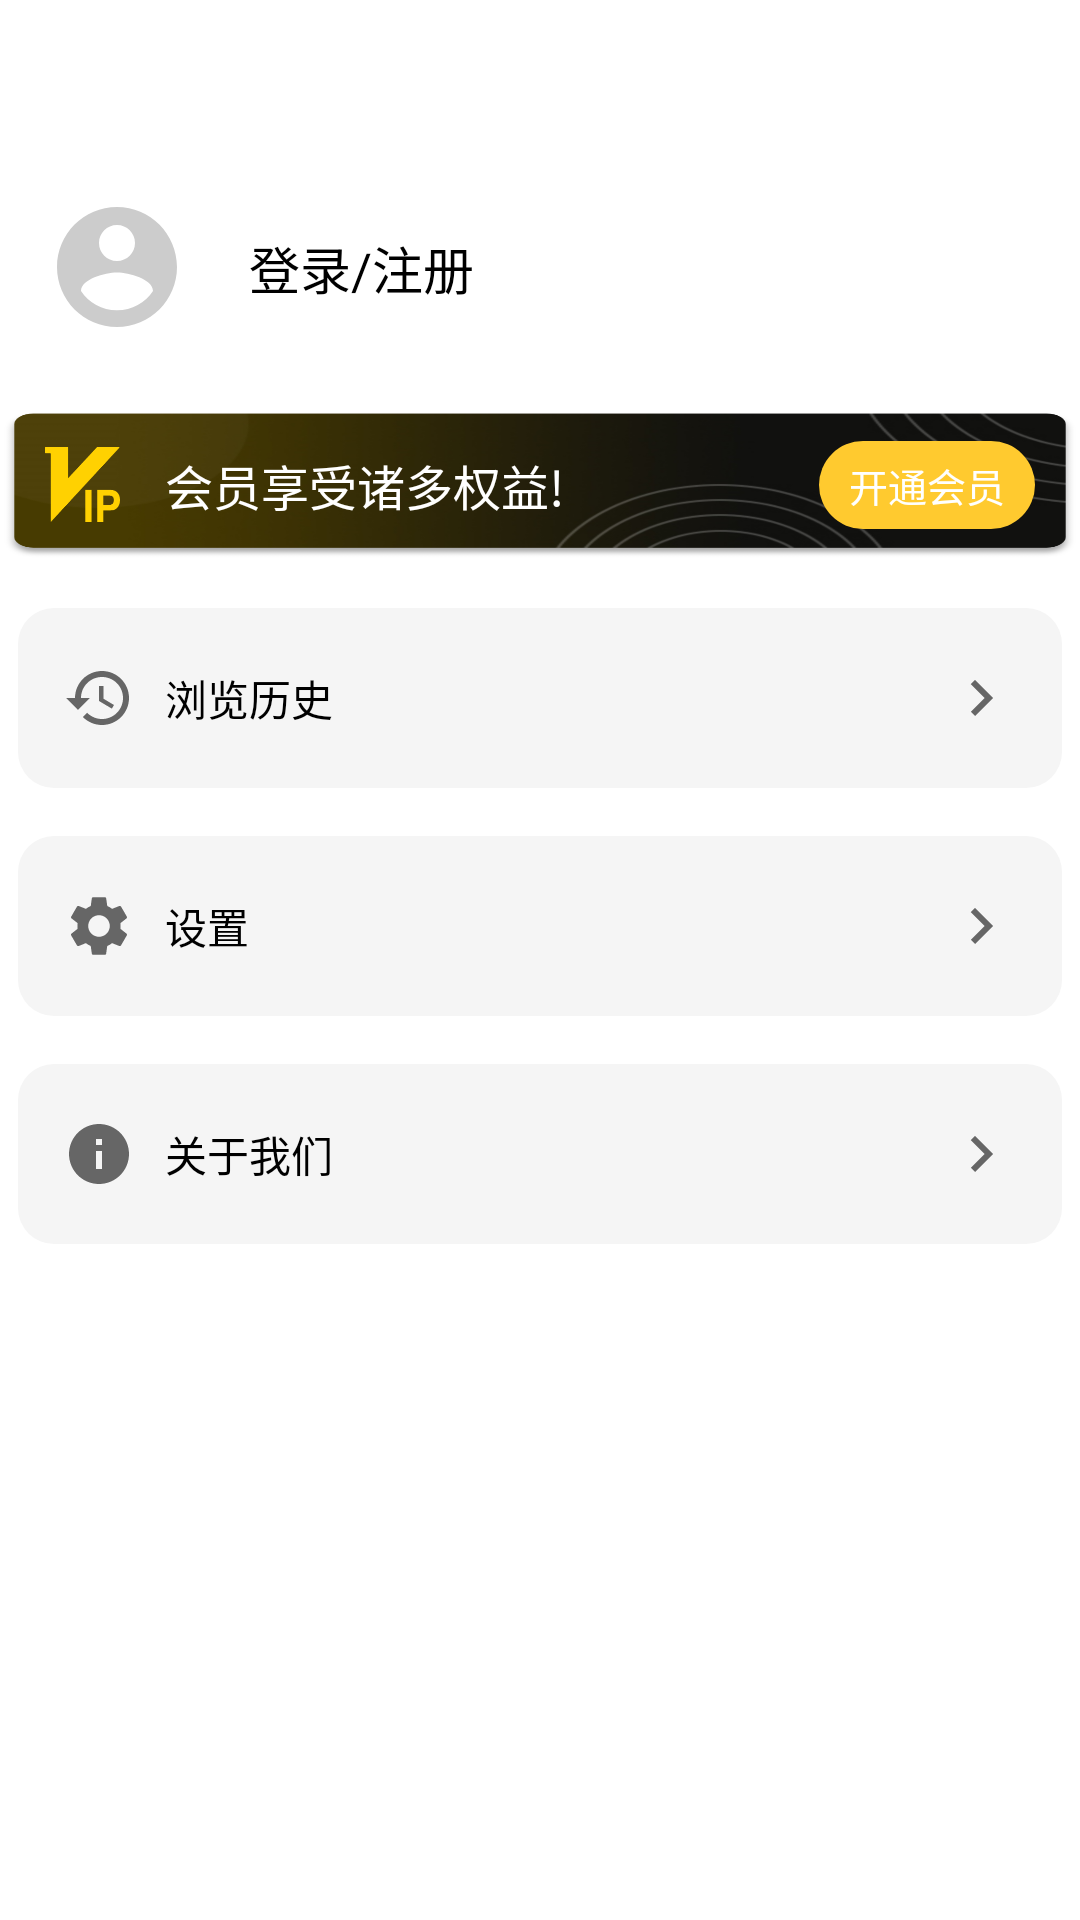

Android layout source for this screen:
<!-- AndroidManifest.xml: application theme Theme.MyApplication -->
<!-- res/layout/fragment_notifications.xml -->
<?xml version="1.0" encoding="utf-8"?>
<androidx.constraintlayout.widget.ConstraintLayout xmlns:android="http://schemas.android.com/apk/res/android"
    xmlns:app="http://schemas.android.com/apk/res-auto"
    xmlns:tools="http://schemas.android.com/tools"
    android:layout_width="match_parent"
    android:layout_height="match_parent"
    tools:context=".ui.notifications.NotificationsFragment">
    





















    <androidx.constraintlayout.widget.ConstraintLayout
        android:layout_marginTop="40dp"
        android:id="@+id/info_cl"
        android:layout_width="match_parent"
        android:layout_height="wrap_content"
        app:layout_constraintStart_toStartOf="parent"
       app:layout_constraintTop_toTopOf="parent">


























        <com.google.android.material.imageview.ShapeableImageView
            android:layout_marginStart="15dp"
            android:layout_marginTop="25dp"
            app:layout_constraintStart_toStartOf="parent"
            app:layout_constraintTop_toTopOf="parent"
            android:id="@+id/cover_iv"
            android:layout_width="48dp"
            android:layout_height="48dp"
            android:src="@drawable/ic_default_avatar"
            android:background="@drawable/bg_circle_avatar"
            app:shapeAppearanceOverlay="@style/CircleImageView" />









        <TextView
            android:id="@+id/login_new_tv"
            android:layout_width="wrap_content"
            android:layout_height="wrap_content"
            android:paddingStart="20sp"
            android:paddingTop="15dp"
            android:paddingEnd="20sp"
            android:paddingBottom="15dp"
            android:text="登录/注册"
            android:textColor="@color/black"
            android:textSize="17dp"
            app:layout_constraintBottom_toBottomOf="@id/cover_iv"
            app:layout_constraintStart_toEndOf="@id/cover_iv"
            app:layout_constraintTop_toTopOf="@id/cover_iv" />
    </androidx.constraintlayout.widget.ConstraintLayout>

    <RelativeLayout
        android:id="@+id/vip_ll"
        android:layout_width="match_parent"
        android:layout_height="50dp"
        android:layout_marginTop="20dp"
        android:background="@mipmap/iv_mine_vip"
        app:layout_constraintTop_toBottomOf="@id/info_cl">

        <View
            android:id="@+id/im_view"
            android:layout_width="25dp"
            android:layout_height="25dp"
            android:background="@mipmap/iv_mine_vip_logo"
            android:layout_centerVertical="true"
            android:layout_marginStart="15dp" />

        <TextView
            android:layout_toEndOf="@id/im_view"
            android:id="@+id/name_tv"
            android:layout_width="wrap_content"
            android:layout_height="wrap_content"
            android:layout_centerVertical="true"
            android:layout_marginStart="15dp"
            android:text="会员享受诸多权益!"
            android:textColor="@color/white"
            android:textSize="16dp" />

        <TextView
            android:id="@+id/open_tv"
            android:layout_marginEnd="15dp"
            android:layout_width="wrap_content"
            android:layout_height="wrap_content"
            android:layout_centerVertical="true"
            android:layout_marginStart="10dp"
            android:layout_alignParentEnd="true"
            android:background="@drawable/shape_reecommend"
            android:paddingStart="10dp"
            android:paddingTop="5dp"
            android:paddingEnd="10dp"
            android:paddingBottom="5dp"
            android:text="开通会员"
            android:textColor="@color/white"
            android:textSize="13dp" />
    </RelativeLayout>

    <LinearLayout
        android:id="@+id/history_tv"
        android:layout_marginTop="16dp"
        android:paddingEnd="15dp"
        android:paddingStart="15dp"
        android:layout_marginEnd="6dp"
        android:layout_marginStart="6dp"
        android:background="@drawable/shape_my_history_back"
        android:gravity="center_vertical"
        app:layout_constraintTop_toBottomOf="@id/vip_ll"
        android:layout_width="match_parent"
        android:layout_height="60dp">
        <View
            android:background="@drawable/ic_history"
            android:layout_width="24dp"
            android:layout_height="24dp"/>
        <TextView
            android:textColor="@color/black"
            android:textSize="14dp"
            android:layout_marginStart="10dp"
            android:text="浏览历史"
            android:layout_weight="1"
            android:layout_width="0dp"
            android:layout_height="wrap_content"/>
        <View
            android:background="@drawable/ic_arrow_right"
            android:layout_width="24dp"
            android:layout_height="24dp"/>
    </LinearLayout>
    <LinearLayout
        android:id="@+id/setting"
        android:layout_marginTop="16dp"
        android:paddingEnd="15dp"
        android:paddingStart="15dp"
        android:layout_marginEnd="6dp"
        android:layout_marginStart="6dp"
        android:background="@drawable/shape_my_history_back"
        android:gravity="center_vertical"
        app:layout_constraintTop_toBottomOf="@id/history_tv"
        android:layout_width="match_parent"
        android:layout_height="60dp">
        <View
            android:background="@drawable/ic_settings"
            android:layout_width="24dp"
            android:layout_height="24dp"/>
        <TextView
            android:textColor="@color/black"
            android:textSize="14dp"
            android:layout_marginStart="10dp"
            android:text="设置"
            android:layout_weight="1"
            android:layout_width="0dp"
            android:layout_height="wrap_content"/>
        <View
            android:background="@drawable/ic_arrow_right"
            android:layout_width="24dp"
            android:layout_height="24dp"/>
    </LinearLayout>
    <LinearLayout
        android:id="@+id/about_app"
        android:layout_marginTop="16dp"
        android:paddingEnd="15dp"
        android:paddingStart="15dp"
        android:layout_marginEnd="6dp"
        android:layout_marginStart="6dp"
        android:background="@drawable/shape_my_history_back"
        android:gravity="center_vertical"
        app:layout_constraintTop_toBottomOf="@id/setting"
        android:layout_width="match_parent"
        android:layout_height="60dp">
        <View
            android:background="@drawable/ic_about"
            android:layout_width="24dp"
            android:layout_height="24dp"/>
        <TextView
            android:textColor="@color/black"
            android:textSize="14dp"
            android:layout_marginStart="10dp"
            android:text="关于我们"
            android:layout_weight="1"
            android:layout_width="0dp"
            android:layout_height="wrap_content"/>
        <View
            android:background="@drawable/ic_arrow_right"
            android:layout_width="24dp"
            android:layout_height="24dp"/>
    </LinearLayout>
</androidx.constraintlayout.widget.ConstraintLayout>
<!-- resources referenced by this layout -->
<resources>
  <color name="black">#FF000000</color>
  <color name="white">#FFFFFFFF</color>
  <!-- drawable ic_about (drawable) -->
  <vector android:height="24dp" android:tint="#666666"
      android:viewportHeight="24" android:viewportWidth="24"
      android:width="24dp" xmlns:android="http://schemas.android.com/apk/res/android">
      <path android:fillColor="@android:color/white" android:pathData="M12,2C6.48,2 2,6.48 2,12s4.48,10 10,10 10,-4.48 10,-10S17.52,2 12,2zM13,17h-2v-6h2v6zM13,9h-2L11,7h2v2z"/>
  </vector>
  <!-- drawable ic_arrow_right (drawable) -->
  <vector android:height="24dp" android:tint="#666666"
      android:viewportHeight="24" android:viewportWidth="24"
      android:width="24dp" xmlns:android="http://schemas.android.com/apk/res/android">
      <path android:fillColor="@android:color/white" android:pathData="M8.59,16.59L13.17,12 8.59,7.41 10,6l6,6 -6,6 -1.41,-1.41z"/>
  </vector>
  <!-- drawable ic_default_avatar (drawable) -->
  <vector android:height="48dp" android:tint="#CCCCCC"
      android:viewportHeight="24" android:viewportWidth="24"
      android:width="48dp" xmlns:android="http://schemas.android.com/apk/res/android">
      <path android:fillColor="@android:color/white" android:pathData="M12,2C6.48,2 2,6.48 2,12s4.48,10 10,10s10,-4.48 10,-10S17.52,2 12,2zM12,5c1.66,0 3,1.34 3,3s-1.34,3 -3,3S9,9.66 9,8S10.34,5 12,5zM12,19.2c-2.5,0 -4.71,-1.28 -6,-3.22c0.03,-1.99 4,-3.08 6,-3.08c1.99,0 5.97,1.09 6,3.08C16.71,17.92 14.5,19.2 12,19.2z"/>
  </vector>
  <!-- drawable ic_history (drawable) -->
  <vector android:height="24dp" android:tint="#666666"
      android:viewportHeight="24" android:viewportWidth="24"
      android:width="24dp" xmlns:android="http://schemas.android.com/apk/res/android">
      <path android:fillColor="@android:color/white" android:pathData="M13,3c-4.97,0 -9,4.03 -9,9L1,12l3.89,3.89 0.07,0.14L9,12L6,12c0,-3.87 3.13,-7 7,-7s7,3.13 7,7 -3.13,7 -7,7c-1.93,0 -3.68,-0.79 -4.94,-2.06l-1.42,1.42C8.27,19.99 10.51,21 13,21c4.97,0 9,-4.03 9,-9s-4.03,-9 -9,-9zM12,8v5l4.28,2.54 0.72,-1.21 -3.5,-2.08L13.5,8L12,8z"/>
  </vector>
  <!-- drawable shape_my_history_back (drawable) -->
  <?xml version="1.0" encoding="utf-8"?>
  <shape xmlns:android="http://schemas.android.com/apk/res/android">
  <corners android:radius="12dp"/>
      <solid android:color="#F5F5F5"/>
      <stroke android:color="@color/pua969696"/>
  </shape>
  <!-- drawable shape_reecommend (drawable) -->
  <?xml version="1.0" encoding="utf-8"?>
  <shape xmlns:android="http://schemas.android.com/apk/res/android">
  <corners android:radius="20dp"/>
      <solid android:color="#ffca2f"/>
  </shape>
  <style name="CircleImageView">
          <item name="cornerFamily">rounded</item>
          <item name="cornerSize">50%</item>
      </style>
  <style name="Theme.MyApplication" parent="Theme.MaterialComponents.DayNight.DarkActionBar">
          
          <item name="colorPrimary">@color/purple_500</item>
          <item name="colorPrimaryVariant">@color/purple_700</item>
          <item name="colorOnPrimary">@color/white</item>
          
          <item name="colorSecondary">@color/teal_200</item>
          <item name="colorSecondaryVariant">@color/teal_700</item>
          <item name="colorOnSecondary">@color/black</item>
          
          <item name="android:statusBarColor">@android:color/transparent</item>
          
      </style>
  <color name="pua969696">#969696</color>
  <color name="purple_500">#FF6200EE</color>
  <color name="purple_700">#FF3700B3</color>
  <color name="teal_200">#FF03DAC5</color>
  <color name="teal_700">#FF018786</color>
</resources>
